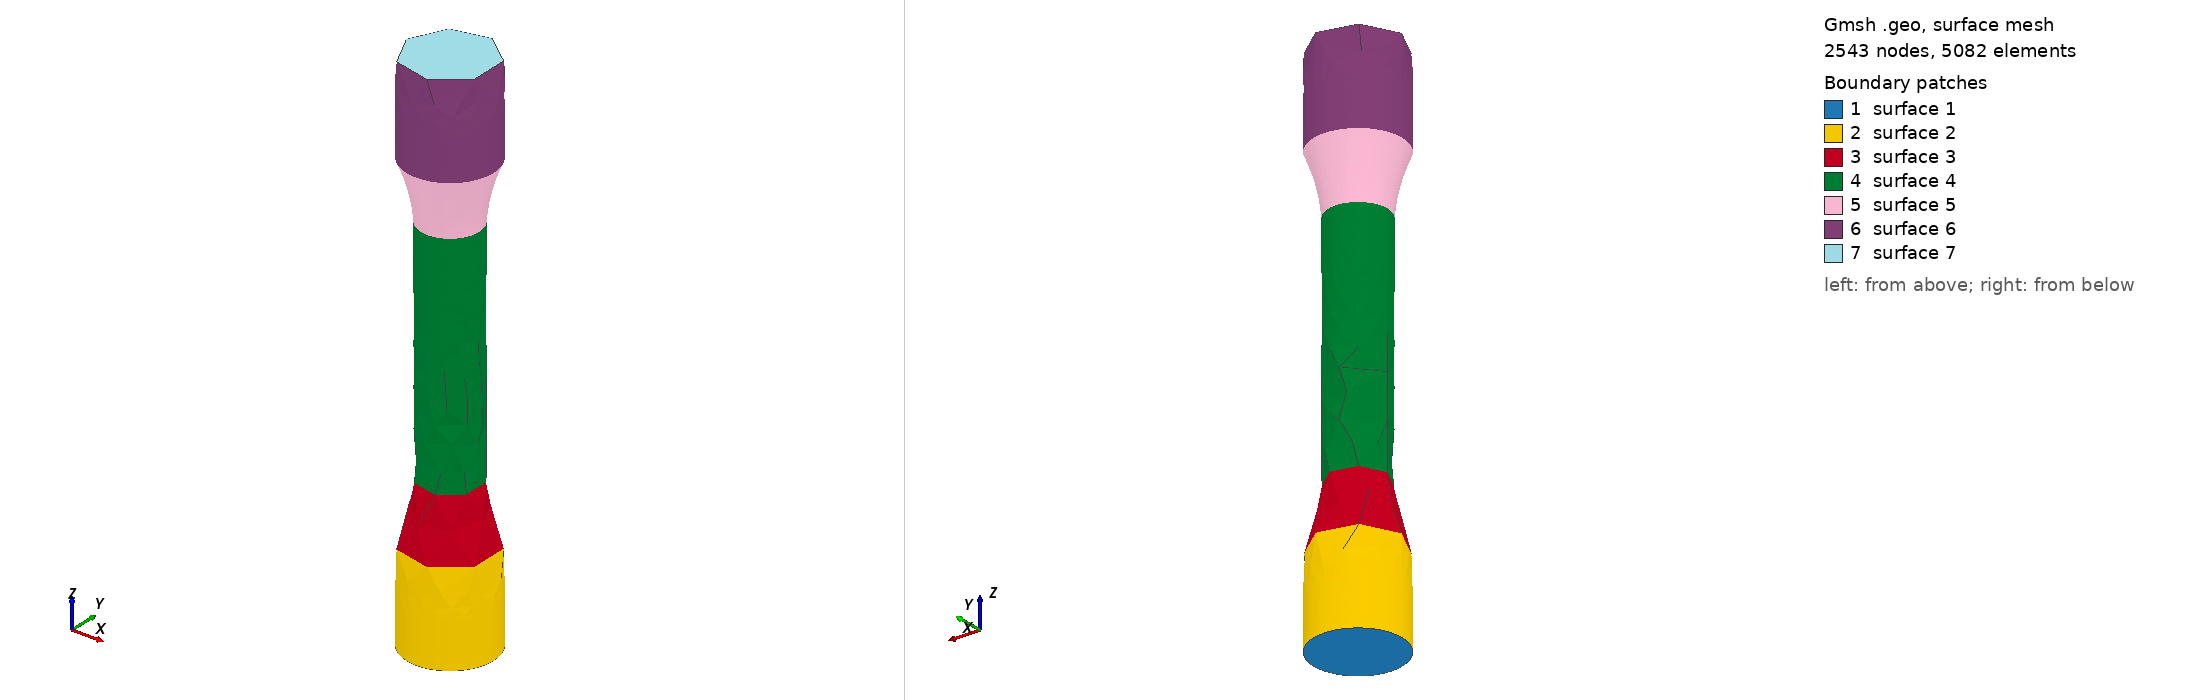

Gmsh geometry script, surface-meshed: 2543 nodes, 5082 surface elements. Boundary patches (legend numbers): 1 surface 1, 2 surface 2, 3 surface 3, 4 surface 4, 5 surface 5, 6 surface 6, 7 surface 7. Left view from above one corner, right view from below the opposite corner. The script declares no physical surfaces, so the legend lists its geometric surfaces.

=== rod_distance_field.geo (drawn) ===
SetFactory("OpenCASCADE");
Merge "rod.brep";

Field[1] = Distance;
Field[1].SurfacesList = {1, 5};

Field[2] = Threshold;
Field[2].InField = 1;
Field[2].SizeMin = 0.001;
Field[2].SizeMax = 0.01;
Field[2].DistMin = 0.01;
Field[2].DistMax = 0.02;
Background Field = 2;


Also in the case, not shown: rod.brep (merged mesh/CAD file).
